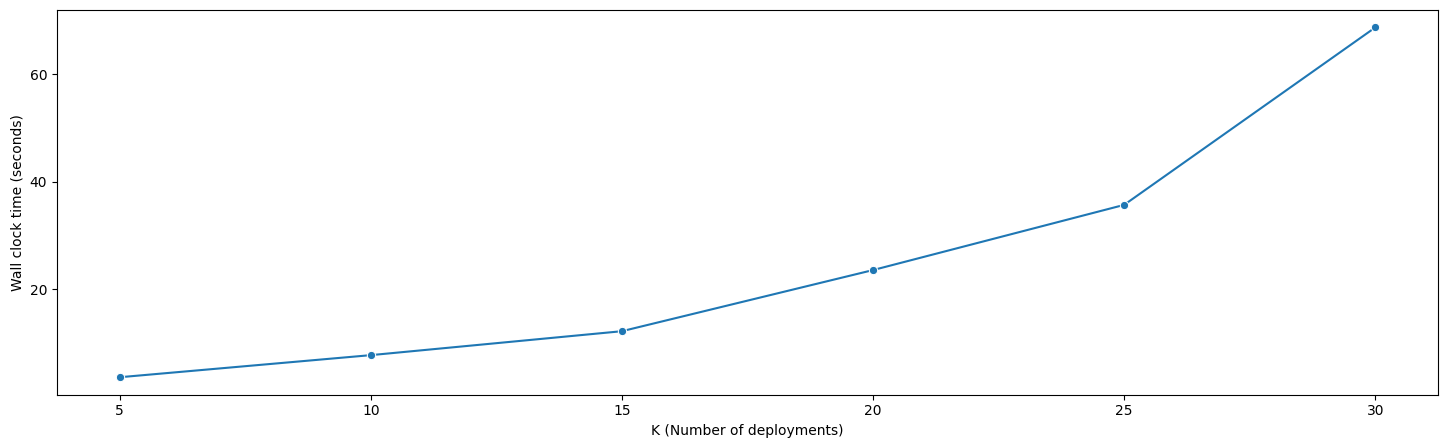
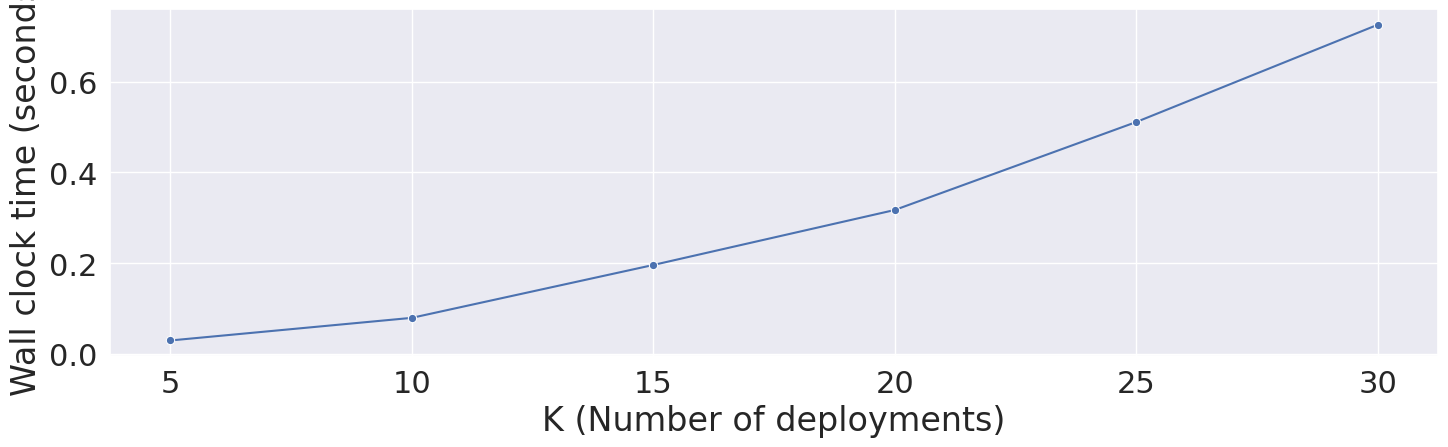

These charts were generated, in order, by the following Python code:
import numpy as np
import matplotlib.pyplot as plt
import pandas as pd
import seaborn as sns
from pathlib import Path

K = [5, 10, 15, 20, 25, 30]

runtime_discrete = [0.029647111892700195, 0.07951521873474121, 0.19600296020507812, 0.3171529769897461, 0.5108981132507324, 0.7251858711242676]

runtime_continuous = [3.64237380027771, 7.748786926269531, 12.19737720489502, 23.56052303314209, 35.67445397377014, 68.64874505996704] 


def plot_benchmarking(data):
    """Plot the steps and rewards from dataframes."""
    fig, ax = plt.subplots(nrows=1, ncols=1, figsize=(15, 5))

    sns.set(font_scale = 2)

    sns.lineplot(
        data=data, x="K", y="runtime", marker="o", markersize = 6)
    

    #ax.set_xticks(K)S
    ax.set_ylabel("Wall clock time (seconds)")
    ax.set_xlabel("K (Number of deployments)")
        
    fig.tight_layout()
    
    plt.show()
    

def make_data(runtime):
    d = {"K": K, "runtime": runtime}
    return pd.DataFrame(d)
    
if __name__ == "__main__":
    plot_benchmarking(make_data(runtime_continuous))
    plot_benchmarking(make_data(runtime_discrete))


